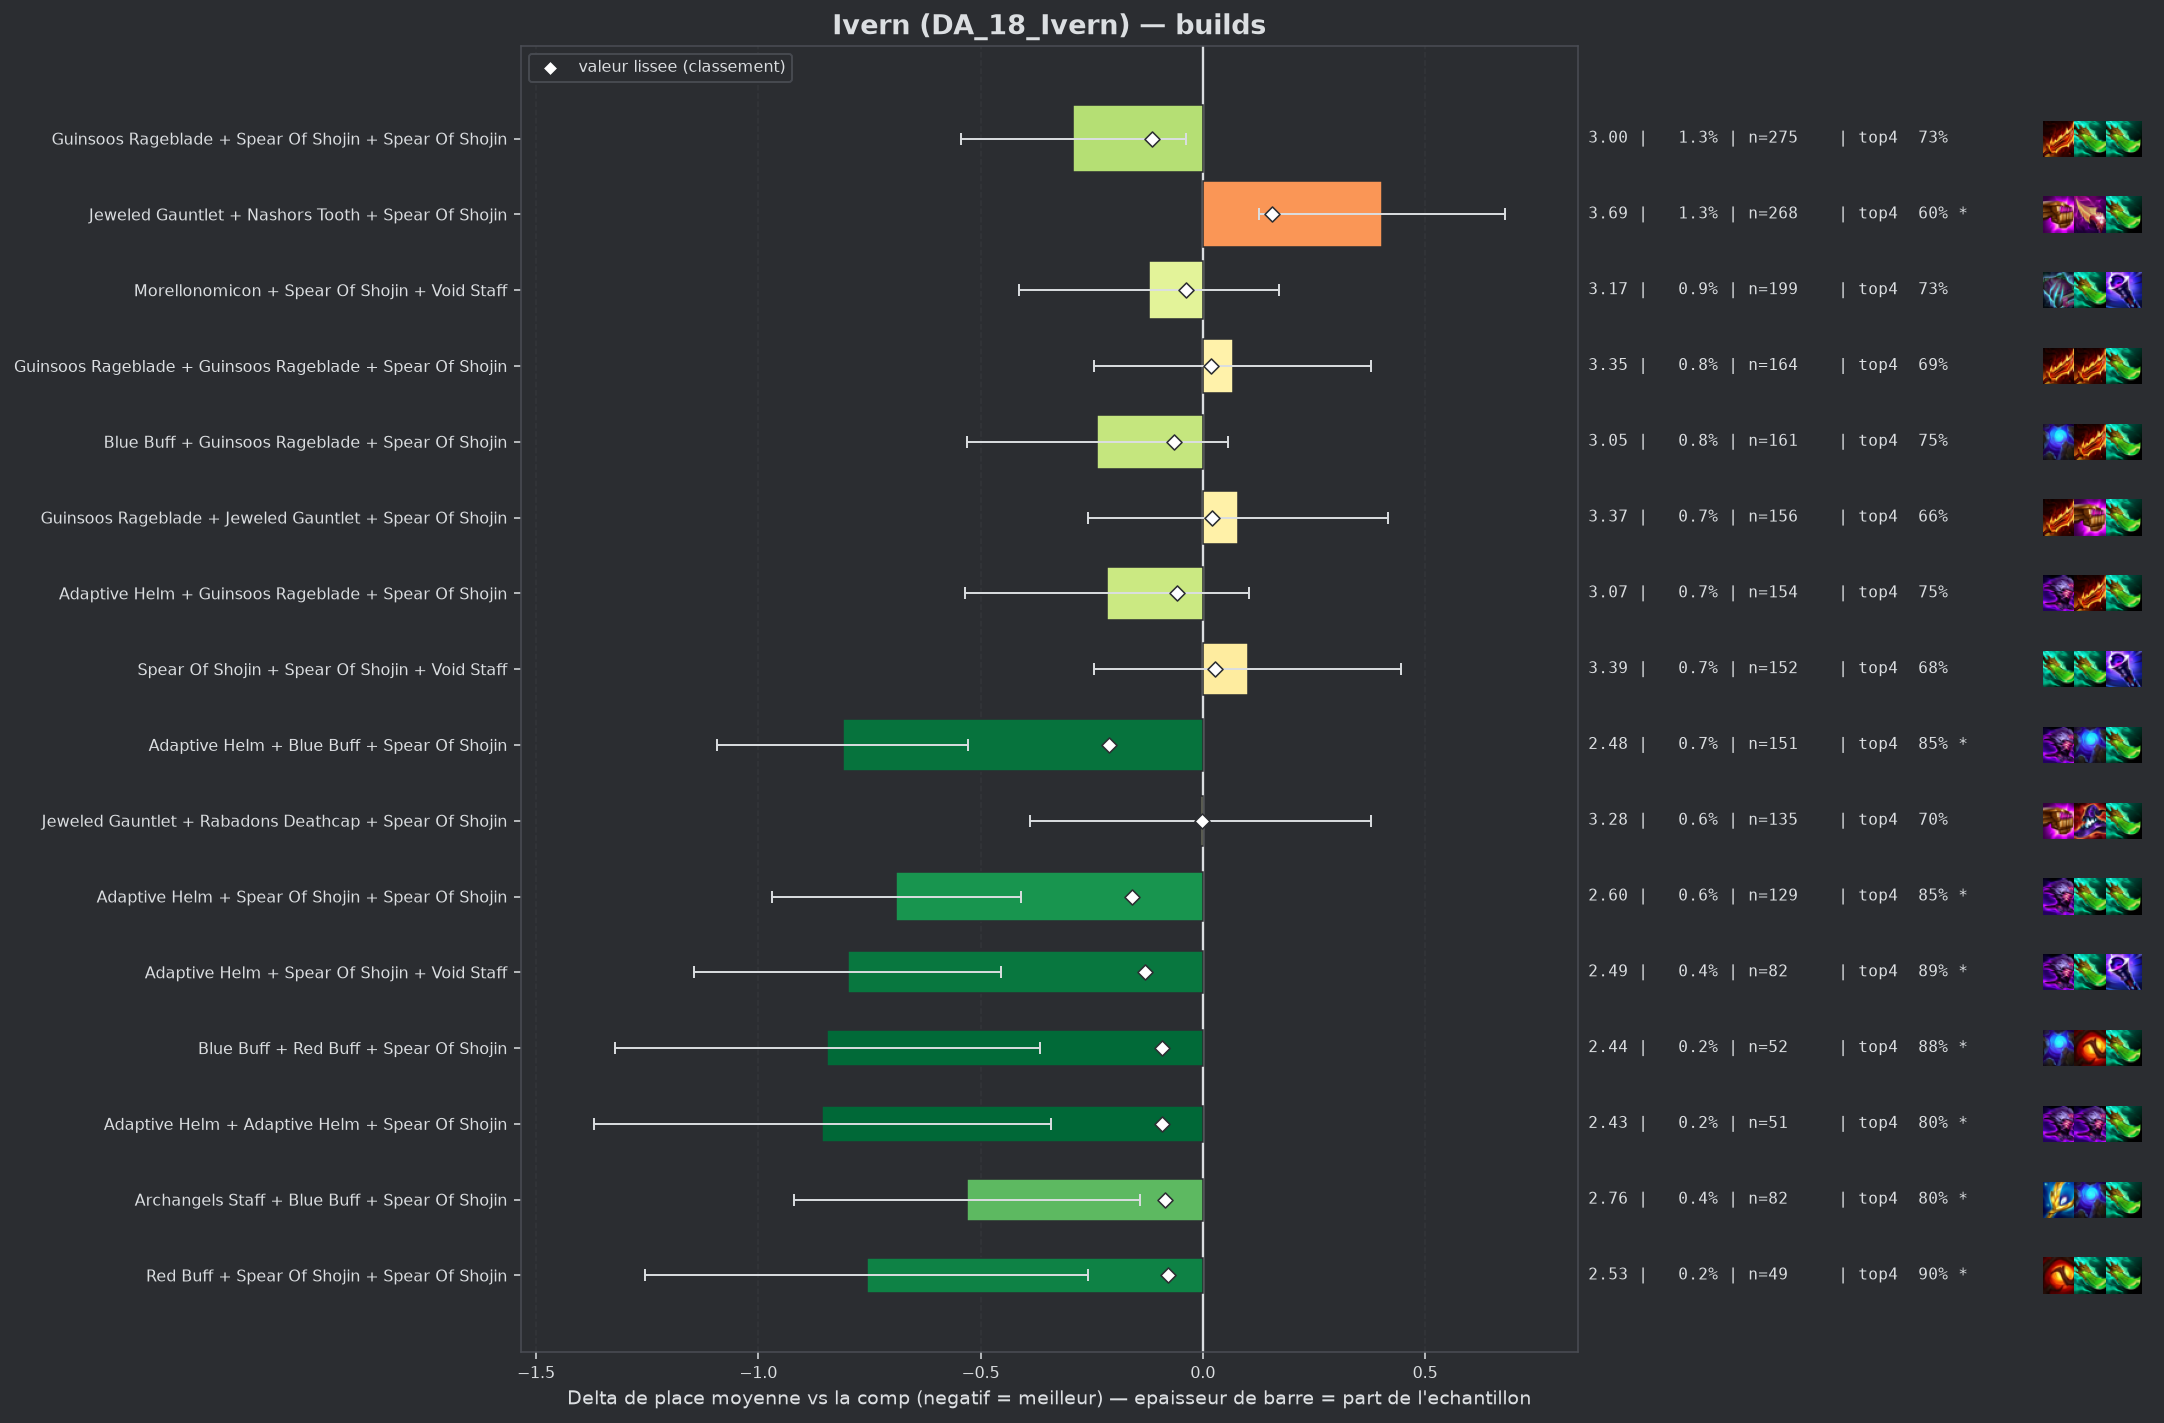

Values plotted in this chart, from the file beside it:
group, label, n, share, avg_place, shrunk_avg, score, d_avg, d_avg_pess, impact, d_top4, win, top2, top4, sd, z, p, significant
populaire, Adaptive Helm + Blue Buff + Spear Of Sho…, 151, 0.007064, 2.477, 3.075, -0.211, -0.81, -0.529, 0.0015, 0.1399, 0.404, 0.6556, 0.8477, 1.756, -5.64, 0.0, True
pepite, Adaptive Helm + Spear Of Shojin + Spear …, 129, 0.006035, 2.597, 3.127, -0.16, -0.69, -0.41, 0.001, 0.1449, 0.3333, 0.5814, 0.8527, 1.612, -4.84, 0.0, True
pepite, Adaptive Helm + Spear Of Shojin + Void S…, 82, 0.003836, 2.488, 3.158, -0.129, -0.799, -0.454, 0.0005, 0.1825, 0.4268, 0.5488, 0.8902, 1.587, -4.54, 1e-05, True
populaire, Guinsoos Rageblade + Spear Of Shojin + S…, 275, 0.01286, 2.996, 3.173, -0.114, -0.291, -0.037, 0.0015, 0.0231, 0.3709, 0.5418, 0.7309, 2.129, -2.25, 0.02455, False
pepite, Blue Buff + Red Buff + Spear Of Shojin, 52, 0.002433, 2.442, 3.195, -0.092, -0.845, -0.366, 0.0002, 0.1768, 0.4615, 0.5962, 0.8846, 1.759, -3.46, 0.00055, True
pepite, Adaptive Helm + Adaptive Helm + Spear Of…, 51, 0.002386, 2.431, 3.196, -0.091, -0.856, -0.341, 0.0002, 0.0962, 0.4902, 0.6667, 0.8039, 1.871, -3.26, 0.00111, True
pepite, Archangels Staff + Blue Buff + Spear Of …, 82, 0.003836, 2.756, 3.201, -0.085, -0.531, -0.142, 0.0003, 0.0971, 0.3293, 0.5732, 0.8049, 1.791, -2.68, 0.00745, True
pepite, Red Buff + Spear Of Shojin + Spear Of Sh…, 49, 0.002292, 2.531, 3.209, -0.078, -0.756, -0.259, 0.0002, 0.1902, 0.4082, 0.551, 0.898, 1.774, -2.98, 0.00289, True
, Adaptive Helm + Adaptive Helm + Blue Buf…, 58, 0.002713, 2.655, 3.211, -0.075, -0.632, -0.197, 0.0002, 0.1371, 0.3793, 0.5172, 0.8448, 1.687, -2.85, 0.00443, True
, Blue Buff + Nashors Tooth + Spear Of Sho…, 55, 0.002573, 2.691, 3.219, -0.068, -0.596, -0.125, 0.0002, 0.1286, 0.3818, 0.5273, 0.8364, 1.777, -2.48, 0.01305, True
, Archangels Staff + Guinsoos Rageblade + …, 128, 0.005988, 3.0, 3.221, -0.066, -0.287, 0.0, 0.0004, 0.011, 0.3516, 0.5547, 0.7188, 2.129, -1.52, 0.1284, False
populaire, Blue Buff + Guinsoos Rageblade + Spear O…, 161, 0.007531, 3.05, 3.222, -0.065, -0.237, 0.0, 0.0005, 0.0438, 0.2733, 0.472, 0.7516, 1.894, -1.58, 0.1137, False
, Archangels Staff + Spear Of Shojin + Voi…, 62, 0.0029, 2.806, 3.226, -0.061, -0.48, 0.0, 0.0002, 0.0826, 0.4032, 0.5484, 0.7903, 2.007, -1.88, 0.05982, False
, Adaptive Helm + Rabadons Deathcap + Spea…, 49, 0.002292, 2.694, 3.226, -0.061, -0.593, -0.079, 0.0001, 0.1698, 0.3061, 0.551, 0.8776, 1.832, -2.26, 0.02365, False
populaire, Adaptive Helm + Guinsoos Rageblade + Spe…, 154, 0.007204, 3.071, 3.23, -0.057, -0.215, 0.0, 0.0004, 0.039, 0.3182, 0.487, 0.7468, 2.013, -1.32, 0.1859, False
, Blue Buff + Spear Of Shojin + Spear Of S…, 87, 0.00407, 2.954, 3.231, -0.056, -0.333, 0.0, 0.0002, 0.0738, 0.3563, 0.4483, 0.7816, 1.869, -1.66, 0.09748, False
, Guinsoos Rageblade + Spear Of Shojin + V…, 88, 0.004117, 2.966, 3.232, -0.055, -0.321, 0.0, 0.0002, 0.0309, 0.3295, 0.5341, 0.7386, 2.036, -1.48, 0.1401, False
, Blue Buff + Morellonomicon + Spear Of Sh…, 44, 0.002058, 2.705, 3.233, -0.054, -0.582, -0.06, 0.0001, 0.1331, 0.3182, 0.5909, 0.8409, 1.766, -2.18, 0.02891, False
, Morellonomicon + Spear Of Shojin + Spear…, 44, 0.002058, 2.727, 3.235, -0.052, -0.56, 0.0, 0.0001, 0.0422, 0.5227, 0.6136, 0.75, 2.329, -1.59, 0.1113, False
, Red Buff + Spear Of Shojin + Void Staff, 74, 0.003462, 2.959, 3.239, -0.048, -0.327, 0.0, 0.0002, 0.0625, 0.3514, 0.4865, 0.7703, 1.941, -1.45, 0.1476, False
, Spear Of Shojin + Spear Of Shojin + Spea…, 55, 0.002573, 2.873, 3.24, -0.047, -0.414, 0.0, 0.0001, 0.074, 0.2727, 0.5091, 0.7818, 1.748, -1.75, 0.0795, False
, Blue Buff + Morellonomicon + Void Staff, 47, 0.002199, 2.809, 3.24, -0.047, -0.478, 0.0, 0.0001, 0.0369, 0.3617, 0.5106, 0.7447, 1.841, -1.78, 0.07524, False
, Nashors Tooth + Nashors Tooth + Spear Of…, 44, 0.002058, 2.795, 3.241, -0.046, -0.491, 0.0, 0.0001, 0.065, 0.3864, 0.6136, 0.7727, 2.029, -1.6, 0.1085, False
, Guinsoos Rageblade + Rabadons Deathcap +…, 83, 0.003883, 3.024, 3.244, -0.043, -0.263, 0.0, 0.0002, 0.0392, 0.2771, 0.5301, 0.747, 1.951, -1.22, 0.2208, False
, Blue Buff + Spear Of Shojin + Void Staff, 89, 0.004163, 3.056, 3.247, -0.04, -0.231, 0.0, 0.0002, 0.0226, 0.3146, 0.4944, 0.7303, 1.951, -1.11, 0.2657, False
populaire, Morellonomicon + Spear Of Shojin + Void …, 199, 0.009309, 3.166, 3.248, -0.038, -0.121, 0.0, 0.0004, 0.0209, 0.2764, 0.4975, 0.7286, 2.093, -0.81, 0.4166, False
, Adaptive Helm + Blue Buff + Void Staff, 47, 0.002199, 2.936, 3.252, -0.035, -0.351, 0.0, 0.0001, 0.1007, 0.2979, 0.4468, 0.8085, 1.803, -1.33, 0.183, False
, Jeweled Gauntlet + Nashors Tooth + Strik…, 43, 0.002012, 2.907, 3.252, -0.035, -0.38, 0.0, 0.0001, 0.0364, 0.2558, 0.5116, 0.7442, 1.696, -1.47, 0.1424, False
, Rabadons Deathcap + Spear Of Shojin + Sp…, 47, 0.002199, 2.957, 3.254, -0.033, -0.329, 0.0, 0.0001, 0.0582, 0.4255, 0.5319, 0.766, 2.192, -1.03, 0.3034, False
, Nashors Tooth + Spear Of Shojin + Spear …, 72, 0.003368, 3.083, 3.258, -0.029, -0.204, 0.0, 0.0001, 0.0839, 0.25, 0.4861, 0.7917, 1.92, -0.9, 0.3694, False
, Adaptive Helm + Nashors Tooth + Spear Of…, 41, 0.001918, 2.951, 3.258, -0.029, -0.336, 0.0, 0.0001, 0.0727, 0.3171, 0.5122, 0.7805, 1.937, -1.11, 0.2678, False
, Blue Buff + Rabadons Deathcap + Spear Of…, 81, 0.003789, 3.148, 3.265, -0.022, -0.139, 0.0, 0.0001, 0.0453, 0.2222, 0.4691, 0.7531, 1.88, -0.66, 0.5075, False
, Jeweled Gauntlet + Spear Of Shojin + Spe…, 81, 0.003789, 3.148, 3.265, -0.022, -0.139, 0.0, 0.0001, 0.0206, 0.2593, 0.5062, 0.7284, 2.031, -0.61, 0.5395, False
, Rabadons Deathcap + Spear Of Shojin + Vo…, 77, 0.003602, 3.156, 3.267, -0.02, -0.131, 0.0, 0.0001, 0.0585, 0.2468, 0.4805, 0.7662, 2.007, -0.57, 0.5674, False
, Guinsoos Rageblade + Morellonomicon + Sp…, 66, 0.003087, 3.136, 3.267, -0.02, -0.151, 0.0, 0.0001, 0.0347, 0.303, 0.4394, 0.7424, 1.961, -0.62, 0.5336, False
, Guinsoos Rageblade + Red Buff + Spear Of…, 78, 0.003649, 3.167, 3.268, -0.019, -0.12, 0.0, 0.0001, 0.0358, 0.2821, 0.4744, 0.7436, 2.072, -0.51, 0.609, False
, Guinsoos Rageblade + Hextech Gunblade + …, 44, 0.002058, 3.091, 3.269, -0.018, -0.196, 0.0, 0.0, 0.065, 0.3182, 0.4773, 0.7727, 2.065, -0.63, 0.5294, False
, Adaptive Helm + Archangels Staff + Spear…, 52, 0.002433, 3.135, 3.27, -0.017, -0.152, 0.0, 0.0, 0.0807, 0.3462, 0.4615, 0.7885, 2.184, -0.5, 0.6155, False
, Hextech Gunblade + Jeweled Gauntlet + Sp…, 41, 0.001918, 3.098, 3.27, -0.017, -0.189, 0.0, 0.0, 0.0727, 0.2439, 0.4878, 0.7805, 1.973, -0.61, 0.5394, False
, Adaptive Helm + Morellonomicon + Spear O…, 44, 0.002058, 3.114, 3.271, -0.016, -0.173, 0.0, 0.0, 0.0195, 0.3182, 0.5227, 0.7273, 2.047, -0.56, 0.575, False
, Nashors Tooth + Spear Of Shojin + Void S…, 55, 0.002573, 3.2, 3.277, -0.01, -0.087, 0.0, 0.0, 0.0195, 0.3455, 0.4909, 0.7273, 2.186, -0.29, 0.7684, False
populaire, Jeweled Gauntlet + Rabadons Deathcap + S…, 135, 0.006315, 3.281, 3.286, -0.001, -0.005, 0.0, 0.0, -0.0115, 0.3481, 0.4593, 0.6963, 2.266, -0.03, 0.9779, False
, Archangels Staff + Jeweled Gauntlet + Sp…, 110, 0.005146, 3.291, 3.288, 0.001, 0.004, 0.0, -0.0, 0.0286, 0.2727, 0.4364, 0.7364, 2.108, 0.02, 0.9841, False
, Jeweled Gauntlet + Nashors Tooth + Void …, 70, 0.003275, 3.3, 3.289, 0.002, 0.013, 0.0, -0.0, -0.0221, 0.2857, 0.4857, 0.6857, 2.187, 0.05, 0.9601, False
, Blue Buff + Rabadons Deathcap + Void Sta…, 40, 0.001871, 3.35, 3.292, 0.005, 0.063, 0.0, -0.0, 0.0172, 0.2, 0.55, 0.725, 2.33, 0.17, 0.8641, False
, Jeweled Gauntlet + Morellonomicon + Spea…, 64, 0.002994, 3.344, 3.294, 0.007, 0.057, 0.0, -0.0, 0.011, 0.2969, 0.4531, 0.7188, 2.209, 0.21, 0.8371, False
, Adaptive Helm + Jeweled Gauntlet + Spear…, 82, 0.003836, 3.341, 3.296, 0.009, 0.055, 0.0, -0.0, -0.0248, 0.2927, 0.439, 0.6829, 2.154, 0.23, 0.8189, False
, Blue Buff + Jeweled Gauntlet + Rabadons …, 78, 0.003649, 3.346, 3.296, 0.009, 0.059, 0.0, -0.0, 0.023, 0.3205, 0.4103, 0.7308, 2.229, 0.23, 0.8147, False
, Emblem Invoker + Guinsoos Rageblade + Sp…, 62, 0.0029, 3.355, 3.296, 0.009, 0.068, 0.0, -0.0, -0.0142, 0.3226, 0.4677, 0.6935, 2.28, 0.23, 0.8147, False
, Adaptive Helm + Jeweled Gauntlet + Nasho…, 47, 0.002199, 3.383, 3.296, 0.01, 0.096, 0.0, -0.0, -0.0056, 0.2553, 0.4468, 0.7021, 2.119, 0.31, 0.7562, False
, Adaptive Helm + Blue Buff + Jeweled Gaun…, 69, 0.003228, 3.406, 3.303, 0.017, 0.119, 0.0, -0.0001, -0.0266, 0.2174, 0.4203, 0.6812, 1.995, 0.49, 0.6212, False
, Archangels Staff + Spear Of Shojin + Spe…, 50, 0.002339, 3.46, 3.305, 0.018, 0.173, 0.0, -0.0, -0.1278, 0.32, 0.48, 0.58, 2.238, 0.55, 0.5848, False
populaire, Guinsoos Rageblade + Guinsoos Rageblade …, 164, 0.007672, 3.354, 3.305, 0.019, 0.067, 0.0, -0.0001, -0.0187, 0.2622, 0.4024, 0.689, 2.023, 0.42, 0.6739, False
, Guinsoos Rageblade + Nashors Tooth + Spe…, 91, 0.004257, 3.396, 3.306, 0.019, 0.109, 0.0, -0.0001, 0.0285, 0.2637, 0.4286, 0.7363, 2.193, 0.47, 0.637, False
populaire, Guinsoos Rageblade + Jeweled Gauntlet + …, 156, 0.007298, 3.365, 3.308, 0.021, 0.078, 0.0, -0.0002, -0.0475, 0.3141, 0.4359, 0.6603, 2.146, 0.46, 0.6489, False
, Blue Buff + Jeweled Gauntlet + Void Staf…, 72, 0.003368, 3.431, 3.308, 0.021, 0.144, 0.0, -0.0001, 0.0006, 0.2639, 0.4167, 0.7083, 2.133, 0.57, 0.5684, False
, Archangels Staff + Jeweled Gauntlet + Na…, 45, 0.002105, 3.511, 3.308, 0.021, 0.224, 0.0, -0.0, -0.0855, 0.2222, 0.4667, 0.6222, 2.267, 0.66, 0.5074, False
, Blue Buff + Jeweled Gauntlet + Spear Of …, 128, 0.005988, 3.398, 3.313, 0.026, 0.112, 0.0, -0.0002, -0.0203, 0.2656, 0.4531, 0.6875, 2.152, 0.58, 0.5587, False
, Jeweled Gauntlet + Red Buff + Spear Of S…, 63, 0.002947, 3.492, 3.313, 0.026, 0.205, 0.0, -0.0001, -0.0252, 0.254, 0.3968, 0.6825, 2.145, 0.76, 0.4483, False
populaire, Spear Of Shojin + Spear Of Shojin + Void…, 152, 0.00711, 3.388, 3.313, 0.027, 0.101, 0.0, -0.0002, -0.0301, 0.2895, 0.4408, 0.6776, 2.161, 0.58, 0.5648, False
... 14 more rows
